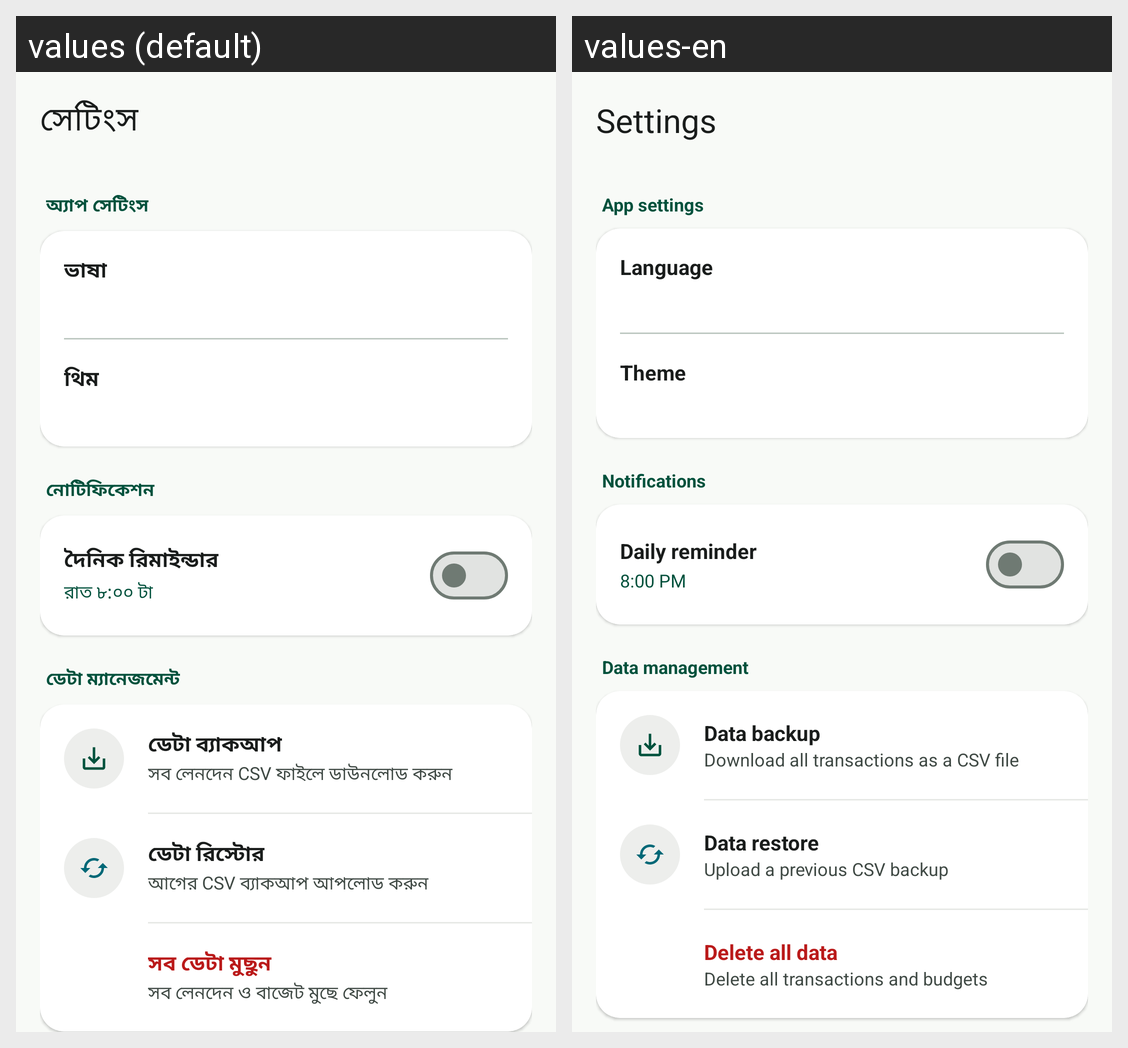

The Android screen above is rendered under two locales of the same app. Produce the string resources it draws, with the default and per-locale values.
Android screen res/layout/fragment_settings.xml rendered under 2 locales, left to right: values (default), values-en. Device: Nexus 5 (rendered at 1080×1920; each locale shown at half size, 540×960, under a caption strip naming it); theme Theme.SpendTrack.
Strings drawn on this screen, with the default value and each locale's value (text and hints the layout hard-codes, and strings that could not be matched under every locale, appear in the picture but are not listed):

nav_settings
  values: সেটিংস
  values-en: Settings

app_preferences
  values: অ্যাপ সেটিংস
  values-en: App settings

language
  values: ভাষা
  values-en: Language

theme
  values: থিম
  values-en: Theme

notifications
  values: নোটিফিকেশন
  values-en: Notifications

daily_reminder
  values: দৈনিক রিমাইন্ডার
  values-en: Daily reminder

ui_049
  values: রাত ৮:০০ টা
  values-en: 8:00 PM

data_management
  values: ডেটা ম্যানেজমেন্ট
  values-en: Data management

backup_data
  values: ডেটা ব্যাকআপ
  values-en: Data backup

ui_050
  values: সব লেনদেন CSV ফাইলে ডাউনলোড করুন
  values-en: Download all transactions as a CSV file

restore_data
  values: ডেটা রিস্টোর
  values-en: Data restore

ui_051
  values: আগের CSV ব্যাকআপ আপলোড করুন
  values-en: Upload a previous CSV backup

clear_data
  values: সব ডেটা মুছুন
  values-en: Delete all data

ui_052
  values: সব লেনদেন ও বাজেট মুছে ফেলুন
  values-en: Delete all transactions and budgets
